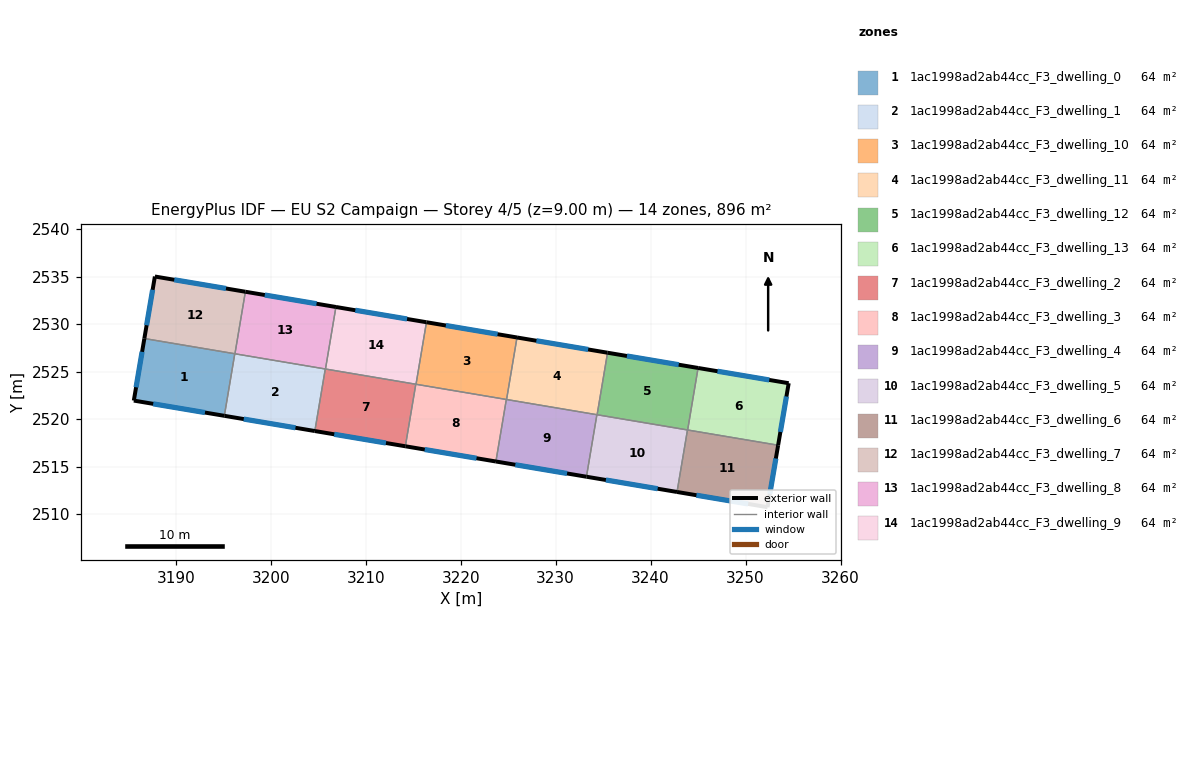
=== STOREY PLAN SPEC (per zone: floor XY polygon, exterior-wall plan segments, windows/doors) ===
zone 1: 1ac1998ad2ab44cc_F3_dwelling_0  (64.0 m²)
  floor: (3196.22, 2526.87) (3195.11, 2520.34) (3185.58, 2521.94) (3186.69, 2528.48)
  exterior wall: (3185.58, 2521.94) – (3195.11, 2520.34)  [9.7 m]
    window: (3187.62, 2521.60) – (3193.07, 2520.68)  [9.5 m²]
  exterior wall: (3186.69, 2528.48) – (3185.58, 2521.94)  [6.6 m]
    window: (3186.45, 2527.08) – (3185.82, 2523.34)  [6.5 m²]
  interior walls: 2
zone 2: 1ac1998ad2ab44cc_F3_dwelling_1  (64.0 m²)
  floor: (3205.74, 2525.27) (3204.64, 2518.74) (3195.11, 2520.34) (3196.22, 2526.87)
  exterior wall: (3195.11, 2520.34) – (3204.64, 2518.74)  [9.7 m]
    window: (3197.16, 2519.99) – (3202.60, 2519.08)  [9.5 m²]
  interior walls: 4
zone 3: 1ac1998ad2ab44cc_F3_dwelling_10  (64.0 m²)
  floor: (3225.93, 2528.59) (3224.83, 2522.05) (3215.30, 2523.66) (3216.40, 2530.19)
  exterior wall: (3225.93, 2528.59) – (3216.40, 2530.19)  [9.7 m]
    window: (3223.89, 2528.93) – (3218.44, 2529.85)  [9.5 m²]
  interior walls: 4
zone 4: 1ac1998ad2ab44cc_F3_dwelling_11  (64.0 m²)
  floor: (3235.47, 2526.98) (3234.36, 2520.45) (3224.83, 2522.05) (3225.93, 2528.59)
  exterior wall: (3235.47, 2526.98) – (3225.93, 2528.59)  [9.7 m]
    window: (3233.42, 2527.32) – (3227.97, 2528.24)  [9.5 m²]
  interior walls: 4
zone 5: 1ac1998ad2ab44cc_F3_dwelling_12  (64.0 m²)
  floor: (3245.00, 2525.38) (3243.90, 2518.84) (3234.36, 2520.45) (3235.47, 2526.98)
  exterior wall: (3245.00, 2525.38) – (3235.47, 2526.98)  [9.7 m]
    window: (3242.96, 2525.72) – (3237.51, 2526.64)  [9.5 m²]
  interior walls: 4
zone 6: 1ac1998ad2ab44cc_F3_dwelling_13  (64.0 m²)
  floor: (3254.54, 2523.77) (3253.43, 2517.24) (3243.90, 2518.84) (3245.00, 2525.38)
  exterior wall: (3254.54, 2523.77) – (3245.00, 2525.38)  [9.7 m]
    window: (3252.50, 2524.11) – (3247.04, 2525.03)  [9.5 m²]
  exterior wall: (3253.43, 2517.24) – (3254.54, 2523.77)  [6.6 m]
    window: (3253.66, 2518.64) – (3254.30, 2522.37)  [6.5 m²]
  interior walls: 2
zone 7: 1ac1998ad2ab44cc_F3_dwelling_2  (64.0 m²)
  floor: (3215.28, 2523.66) (3214.17, 2517.13) (3204.64, 2518.74) (3205.74, 2525.27)
  exterior wall: (3204.64, 2518.74) – (3214.17, 2517.13)  [9.7 m]
    window: (3206.69, 2518.39) – (3212.13, 2517.47)  [9.5 m²]
  interior walls: 4
zone 8: 1ac1998ad2ab44cc_F3_dwelling_3  (64.0 m²)
  floor: (3224.81, 2522.06) (3223.71, 2515.53) (3214.17, 2517.13) (3215.28, 2523.66)
  exterior wall: (3214.17, 2517.13) – (3223.71, 2515.53)  [9.7 m]
    window: (3216.22, 2516.79) – (3221.67, 2515.87)  [9.5 m²]
  interior walls: 4
zone 9: 1ac1998ad2ab44cc_F3_dwelling_4  (64.0 m²)
  floor: (3234.34, 2520.45) (3233.24, 2513.92) (3223.71, 2515.53) (3224.81, 2522.06)
  exterior wall: (3223.71, 2515.53) – (3233.24, 2513.92)  [9.7 m]
    window: (3225.75, 2515.18) – (3231.20, 2514.27)  [9.5 m²]
  interior walls: 4
zone 10: 1ac1998ad2ab44cc_F3_dwelling_5  (64.0 m²)
  floor: (3243.88, 2518.85) (3242.78, 2512.32) (3233.24, 2513.92) (3234.34, 2520.45)
  exterior wall: (3233.24, 2513.92) – (3242.78, 2512.32)  [9.7 m]
    window: (3235.29, 2513.58) – (3240.74, 2512.66)  [9.5 m²]
  interior walls: 4
zone 11: 1ac1998ad2ab44cc_F3_dwelling_6  (64.0 m²)
  floor: (3253.43, 2517.24) (3252.31, 2510.72) (3242.78, 2512.32) (3243.88, 2518.85)
  exterior wall: (3252.31, 2510.72) – (3253.43, 2517.24)  [6.6 m]
    window: (3252.55, 2512.11) – (3253.19, 2515.84)  [6.5 m²]
  exterior wall: (3242.78, 2512.32) – (3252.31, 2510.72)  [9.7 m]
    window: (3244.82, 2511.98) – (3250.27, 2511.06)  [9.5 m²]
  interior walls: 3
zone 12: 1ac1998ad2ab44cc_F3_dwelling_7  (64.0 m²)
  floor: (3197.33, 2533.40) (3196.23, 2526.87) (3186.69, 2528.48) (3187.80, 2535.01)
  exterior wall: (3187.80, 2535.01) – (3186.69, 2528.48)  [6.6 m]
    window: (3187.56, 2533.61) – (3186.93, 2529.87)  [6.5 m²]
  exterior wall: (3197.33, 2533.40) – (3187.80, 2535.01)  [9.7 m]
    window: (3195.29, 2533.75) – (3189.84, 2534.66)  [9.5 m²]
  interior walls: 3
zone 13: 1ac1998ad2ab44cc_F3_dwelling_8  (64.0 m²)
  floor: (3206.86, 2531.80) (3205.76, 2525.26) (3196.23, 2526.87) (3197.33, 2533.40)
  exterior wall: (3206.86, 2531.80) – (3197.33, 2533.40)  [9.7 m]
    window: (3204.82, 2532.14) – (3199.37, 2533.06)  [9.5 m²]
  interior walls: 4
zone 14: 1ac1998ad2ab44cc_F3_dwelling_9  (64.0 m²)
  floor: (3216.40, 2530.19) (3215.30, 2523.66) (3205.76, 2525.26) (3206.86, 2531.80)
  exterior wall: (3216.40, 2530.19) – (3206.86, 2531.80)  [9.7 m]
    window: (3214.36, 2530.54) – (3208.91, 2531.45)  [9.5 m²]
  interior walls: 4

=== DERIVED (storey summary) ===
Building: EU S2 Campaign
Storey: 4 of 5  (floor level z = 9.00 m)
Storey gross floor area: 896.5 m²
Zones on this storey: 14
  - 1ac1998ad2ab44cc_F3_dwelling_0: floor 64.0 m²; exterior wall 16.3 m (48.9 m²); 2 window(s) 16.0 m²; WWR 32.7%
  - 1ac1998ad2ab44cc_F3_dwelling_1: floor 64.0 m²; exterior wall 9.7 m (29.0 m²); 1 window(s) 9.5 m²; WWR 32.7%
  - 1ac1998ad2ab44cc_F3_dwelling_10: floor 64.0 m²; exterior wall 9.7 m (29.0 m²); 1 window(s) 9.5 m²; WWR 32.7%
  - 1ac1998ad2ab44cc_F3_dwelling_11: floor 64.0 m²; exterior wall 9.7 m (29.0 m²); 1 window(s) 9.5 m²; WWR 32.7%
  - 1ac1998ad2ab44cc_F3_dwelling_12: floor 64.0 m²; exterior wall 9.7 m (29.0 m²); 1 window(s) 9.5 m²; WWR 32.7%
  - 1ac1998ad2ab44cc_F3_dwelling_13: floor 64.0 m²; exterior wall 16.3 m (48.9 m²); 2 window(s) 16.0 m²; WWR 32.7%
  - 1ac1998ad2ab44cc_F3_dwelling_2: floor 64.0 m²; exterior wall 9.7 m (29.0 m²); 1 window(s) 9.5 m²; WWR 32.7%
  - 1ac1998ad2ab44cc_F3_dwelling_3: floor 64.0 m²; exterior wall 9.7 m (29.0 m²); 1 window(s) 9.5 m²; WWR 32.7%
  - 1ac1998ad2ab44cc_F3_dwelling_4: floor 64.0 m²; exterior wall 9.7 m (29.0 m²); 1 window(s) 9.5 m²; WWR 32.7%
  - 1ac1998ad2ab44cc_F3_dwelling_5: floor 64.0 m²; exterior wall 9.7 m (29.0 m²); 1 window(s) 9.5 m²; WWR 32.7%
  - 1ac1998ad2ab44cc_F3_dwelling_6: floor 64.0 m²; exterior wall 16.3 m (48.9 m²); 2 window(s) 16.0 m²; WWR 32.7%
  - 1ac1998ad2ab44cc_F3_dwelling_7: floor 64.0 m²; exterior wall 16.3 m (48.9 m²); 2 window(s) 16.0 m²; WWR 32.7%
  - 1ac1998ad2ab44cc_F3_dwelling_8: floor 64.0 m²; exterior wall 9.7 m (29.0 m²); 1 window(s) 9.5 m²; WWR 32.7%
  - 1ac1998ad2ab44cc_F3_dwelling_9: floor 64.0 m²; exterior wall 9.7 m (29.0 m²); 1 window(s) 9.5 m²; WWR 32.7%
Zone adjacency (shared interzone walls):
  - 1ac1998ad2ab44cc_F3_dwelling_0 ↔ 1ac1998ad2ab44cc_F3_dwelling_1
  - 1ac1998ad2ab44cc_F3_dwelling_0 ↔ 1ac1998ad2ab44cc_F3_dwelling_7
  - 1ac1998ad2ab44cc_F3_dwelling_1 ↔ 1ac1998ad2ab44cc_F3_dwelling_2
  - 1ac1998ad2ab44cc_F3_dwelling_1 ↔ 1ac1998ad2ab44cc_F3_dwelling_7
  - 1ac1998ad2ab44cc_F3_dwelling_1 ↔ 1ac1998ad2ab44cc_F3_dwelling_8
  - 1ac1998ad2ab44cc_F3_dwelling_10 ↔ 1ac1998ad2ab44cc_F3_dwelling_11
  - 1ac1998ad2ab44cc_F3_dwelling_10 ↔ 1ac1998ad2ab44cc_F3_dwelling_3
  - 1ac1998ad2ab44cc_F3_dwelling_10 ↔ 1ac1998ad2ab44cc_F3_dwelling_4
  - 1ac1998ad2ab44cc_F3_dwelling_10 ↔ 1ac1998ad2ab44cc_F3_dwelling_9
  - 1ac1998ad2ab44cc_F3_dwelling_11 ↔ 1ac1998ad2ab44cc_F3_dwelling_12
  - 1ac1998ad2ab44cc_F3_dwelling_11 ↔ 1ac1998ad2ab44cc_F3_dwelling_4
  - 1ac1998ad2ab44cc_F3_dwelling_11 ↔ 1ac1998ad2ab44cc_F3_dwelling_5
  - 1ac1998ad2ab44cc_F3_dwelling_12 ↔ 1ac1998ad2ab44cc_F3_dwelling_13
  - 1ac1998ad2ab44cc_F3_dwelling_12 ↔ 1ac1998ad2ab44cc_F3_dwelling_5
  - 1ac1998ad2ab44cc_F3_dwelling_12 ↔ 1ac1998ad2ab44cc_F3_dwelling_6
  - 1ac1998ad2ab44cc_F3_dwelling_13 ↔ 1ac1998ad2ab44cc_F3_dwelling_6
  - 1ac1998ad2ab44cc_F3_dwelling_2 ↔ 1ac1998ad2ab44cc_F3_dwelling_3
  - 1ac1998ad2ab44cc_F3_dwelling_2 ↔ 1ac1998ad2ab44cc_F3_dwelling_8
  - 1ac1998ad2ab44cc_F3_dwelling_2 ↔ 1ac1998ad2ab44cc_F3_dwelling_9
  - 1ac1998ad2ab44cc_F3_dwelling_3 ↔ 1ac1998ad2ab44cc_F3_dwelling_4
  - 1ac1998ad2ab44cc_F3_dwelling_3 ↔ 1ac1998ad2ab44cc_F3_dwelling_9
  - 1ac1998ad2ab44cc_F3_dwelling_4 ↔ 1ac1998ad2ab44cc_F3_dwelling_5
  - 1ac1998ad2ab44cc_F3_dwelling_5 ↔ 1ac1998ad2ab44cc_F3_dwelling_6
  - 1ac1998ad2ab44cc_F3_dwelling_7 ↔ 1ac1998ad2ab44cc_F3_dwelling_8
  - 1ac1998ad2ab44cc_F3_dwelling_8 ↔ 1ac1998ad2ab44cc_F3_dwelling_9